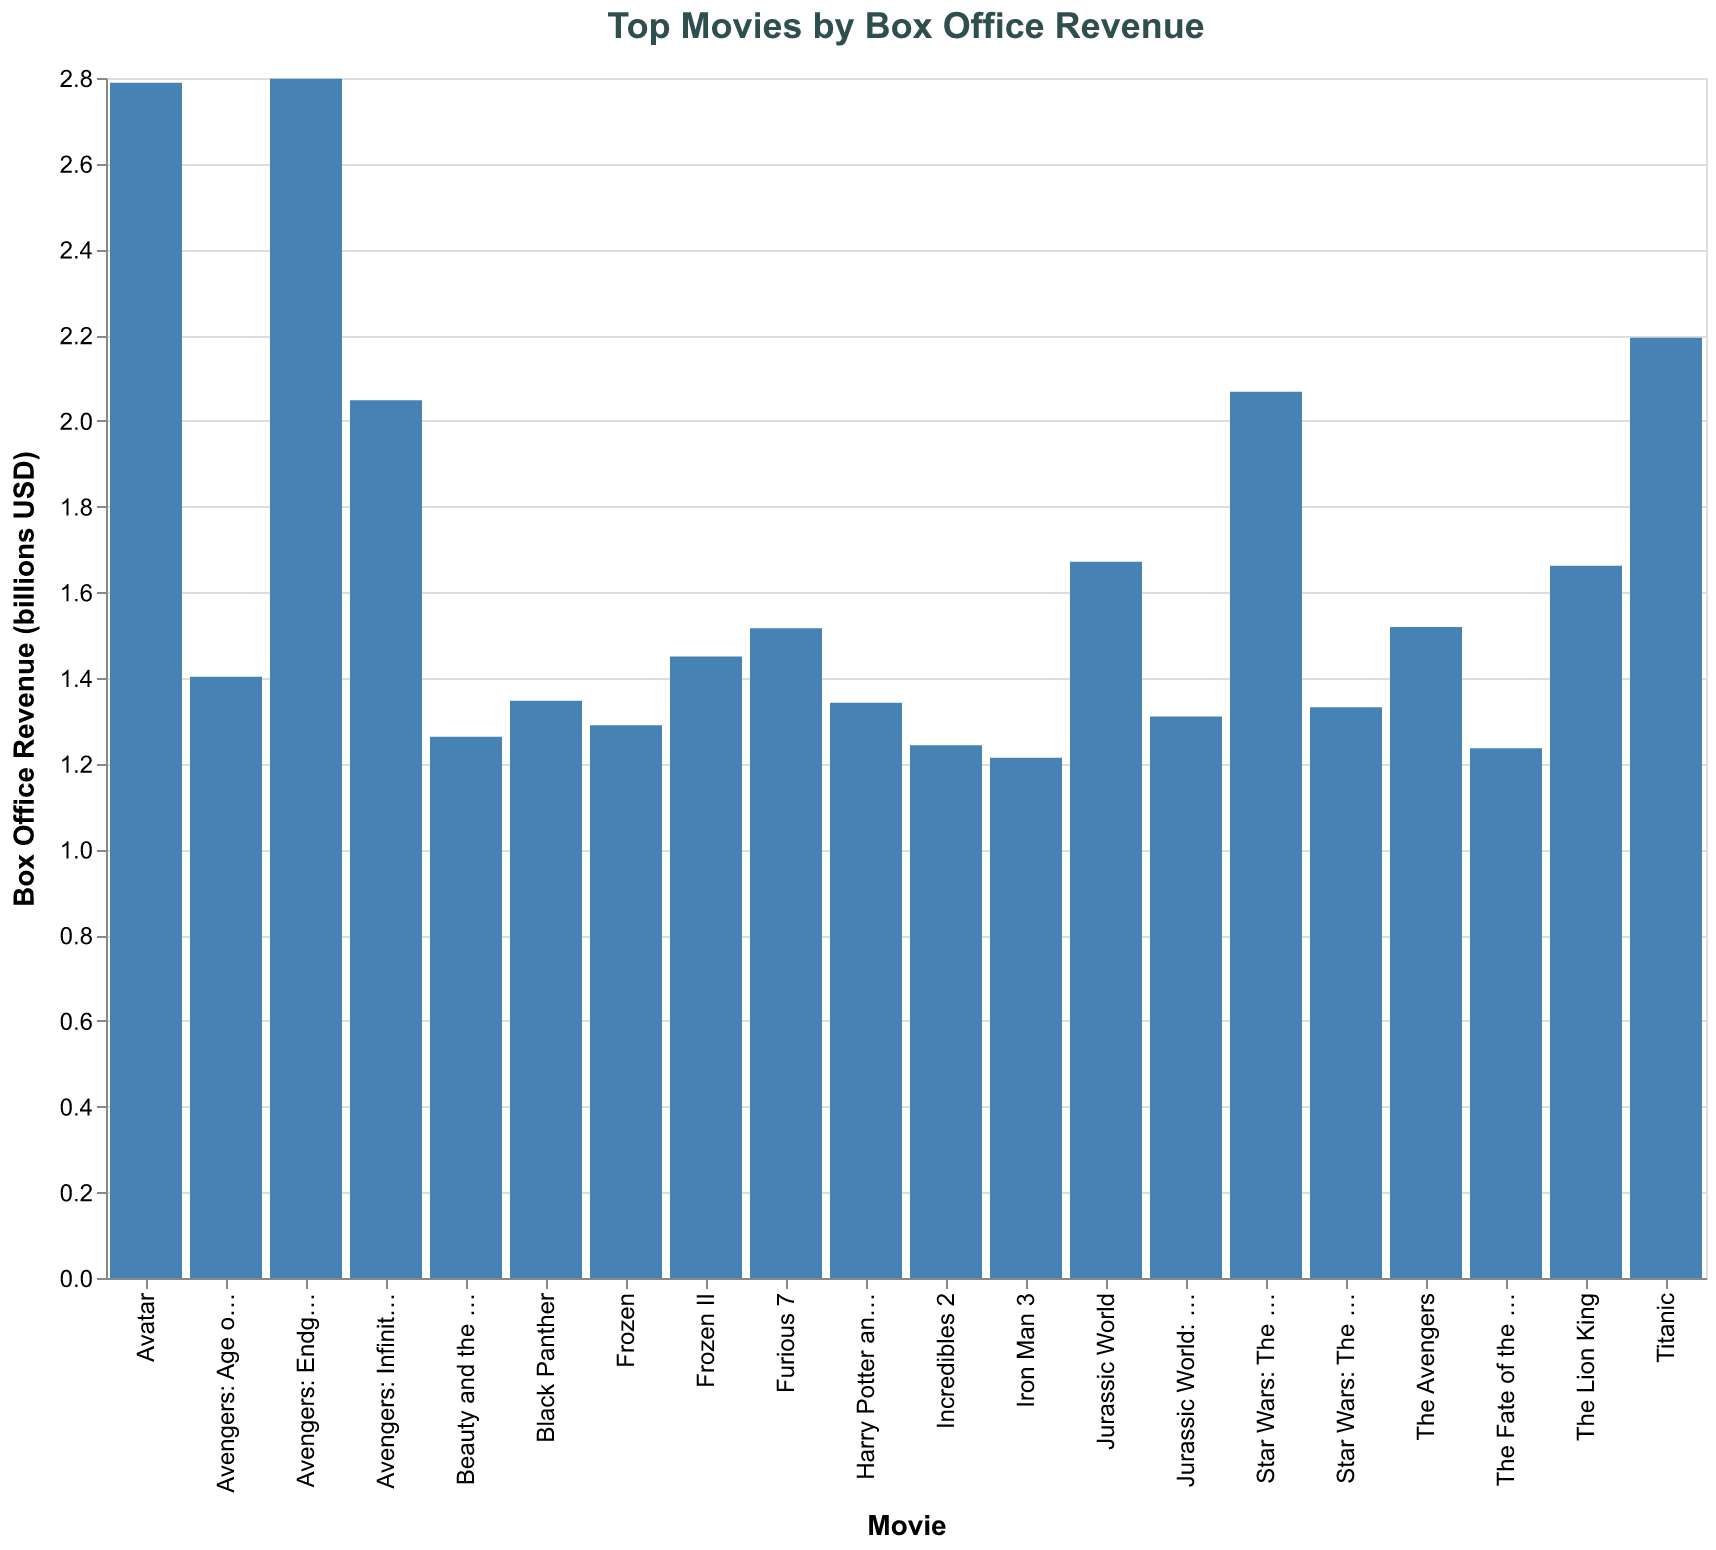

The data file committed next to this chart (first rows):
Movie, Revenue
Avengers: Endgame, 2.798
Avatar, 2.789
Titanic, 2.194
Star Wars: The Force Awakens, 2.068
Avengers: Infinity War, 2.048
Jurassic World, 1.671
The Lion King, 1.662
The Avengers, 1.519
Furious 7, 1.516
Frozen II, 1.45
Avengers: Age of Ultron, 1.403
Black Panther, 1.347
Harry Potter and the Deathly Hallows – P…, 1.342
Star Wars: The Last Jedi, 1.332
Jurassic World: Fallen Kingdom, 1.31
Frozen, 1.29
Beauty and the Beast, 1.263
Incredibles 2, 1.243
The Fate of the Furious, 1.236
Iron Man 3, 1.214
